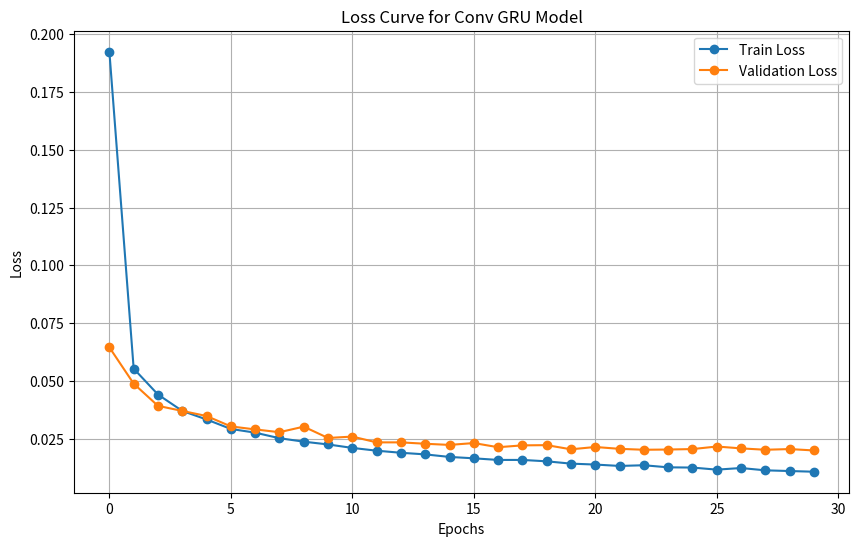

Write the Python code that produced this figure.
import pandas as pd

import matplotlib.pyplot as plt

# Data
data = {
    "epoch": list(range(30)),
    "train_loss": [0.1924, 0.0553, 0.0441, 0.0370, 0.0333, 0.0292, 0.0276, 0.0252, 0.0237, 0.0225, 0.0210, 0.0198, 0.0189, 0.0182, 0.0171, 0.0165, 0.0158, 0.0158, 0.0152, 0.0142, 0.0138, 0.0132, 0.0135, 0.0126, 0.0125, 0.0116, 0.0123, 0.0113, 0.0110, 0.0107],
    "val_loss": [0.0645, 0.0488, 0.0392, 0.0370, 0.0348, 0.0303, 0.0290, 0.0278, 0.0302, 0.0253, 0.0259, 0.0234, 0.0234, 0.0228, 0.0223, 0.0231, 0.0213, 0.0221, 0.0222, 0.0204, 0.0214, 0.0206, 0.0202, 0.0203, 0.0205, 0.0216, 0.0208, 0.0202, 0.0205, 0.0199]
}

# Convert data to DataFrame
df = pd.DataFrame(data)

# Plot
plt.figure(figsize=(10, 6))
plt.plot(df['epoch'], df['train_loss'], label='Train Loss', marker='o')
plt.plot(df['epoch'], df['val_loss'], label='Validation Loss', marker='o')

# Labels and Title
plt.xlabel('Epochs')
plt.ylabel('Loss')
plt.title('Loss Curve for Conv GRU Model')
plt.legend()
plt.grid(True)

# Show Plot
plt.show()
# Save Plot
plt.savefig("loss_curve_conv_gru.png", dpi=300, bbox_inches='tight')